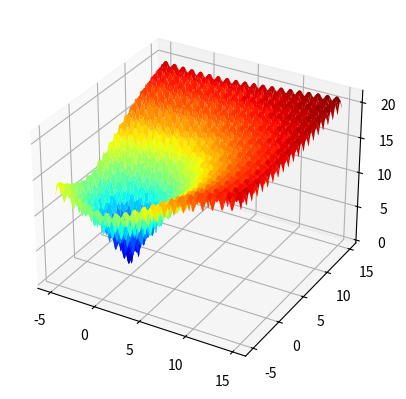

The script that saved this image:
# ackley multimodal function
from numpy import arange
from numpy import exp
from numpy import sqrt
from numpy import cos
from numpy import e
from numpy import pi
from numpy import meshgrid
from matplotlib import pyplot
from mpl_toolkits.mplot3d import Axes3D

# objective function
def objective(x, y):
	return -20.0 * exp(-0.2 * sqrt(0.5 * (x**2 + y**2))) - exp(0.5 * (cos(2 * pi * x) + cos(2 * pi * y))) + e + 20

# define range for input
r_min, r_max = -5.0, 15.0
# sample input range uniformly at 0.1 increments
xaxis = arange(r_min, r_max, 0.1)
yaxis = arange(r_min, r_max, 0.1)
# create a mesh from the axis
x, y = meshgrid(xaxis, yaxis)
# compute targets
results = objective(x, y)
# create a surface plot with the jet color scheme
figure = pyplot.figure()
axis = figure.add_subplot(projection='3d')
axis.plot_surface(x, y, results, cmap='jet')
# show the plot
pyplot.show()

# evolution strategy (mu, lambda) of the ackley objective function
from numpy import asarray
from numpy import exp
from numpy import sqrt
from numpy import cos
from numpy import e
from numpy import pi
from numpy import argsort
from numpy.random import randn
from numpy.random import rand
from numpy.random import seed

# objective function
def objective(v):
	x, y = v
	return -20.0 * exp(-0.2 * sqrt(0.5 * (x**2 + y**2))) - exp(0.5 * (cos(2 * pi * x) + cos(2 * pi * y))) + e + 20

# check if a point is within the bounds of the search
def in_bounds(point, bounds):
	# enumerate all dimensions of the point
	for d in range(len(bounds)):
		# check if out of bounds for this dimension
		if point[d] < bounds[d, 0] or point[d] > bounds[d, 1]:
			return False
	return True

# evolution strategy (mu, lambda) algorithm
def es_comma(objective, bounds, n_iter, step_size, mu, lam):
	best, best_eval = None, 1e+10
	# calculate the number of children per parent
	n_children = int(lam / mu)
	# initial population
	population = list()
	for _ in range(lam):
		candidate = None
		while candidate is None or not in_bounds(candidate, bounds):
			candidate = bounds[:, 0] + rand(len(bounds)) * (bounds[:, 1] - bounds[:, 0])
		population.append(candidate)
	# perform the search
	for epoch in range(n_iter):
		# evaluate fitness for the population
		scores = [objective(c) for c in population]
		# rank scores in ascending order
		ranks = argsort(argsort(scores))
		# select the indexes for the top mu ranked solutions
		selected = [i for i,_ in enumerate(ranks) if ranks[i] < mu]
		# create children from parents
		children = list()
		for i in selected:
			# check if this parent is the best solution ever seen
			if scores[i] < best_eval:
				best, best_eval = population[i], scores[i]
				print('%d, Best: f(%s) = %.5f' % (epoch, best, best_eval))
			# create children for parent
			for _ in range(n_children):
				child = None
				while child is None or not in_bounds(child, bounds):
					child = population[i] + randn(len(bounds)) * step_size
				children.append(child)
		# replace population with children
		population = children
	return [best, best_eval]


# seed the pseudorandom number generator
seed(1)
# define range for input
bounds = asarray([[-5.0, 15.0], [-5.0, 15.0]])
# define the total iterations
n_iter = 5000
# define the maximum step size
step_size = 0.15
# number of parents selected
mu = 20
# the number of children generated by parents
lam = 100
# perform the evolution strategy (mu, lambda) search
best, score = es_comma(objective, bounds, n_iter, step_size, mu, lam)
print('Done!')
print('f(%s) = %f' % (best, score))

# evolution strategy (mu + lambda) of the ackley objective function
from numpy import asarray
from numpy import exp
from numpy import sqrt
from numpy import cos
from numpy import e
from numpy import pi
from numpy import argsort
from numpy.random import randn
from numpy.random import rand
from numpy.random import seed

# objective function
def objective(v):
	x, y = v
	return -20.0 * exp(-0.2 * sqrt(0.5 * (x**2 + y**2))) - exp(0.5 * (cos(2 * pi * x) + cos(2 * pi * y))) + e + 20

# check if a point is within the bounds of the search
def in_bounds(point, bounds):
	# enumerate all dimensions of the point
	for d in range(len(bounds)):
		# check if out of bounds for this dimension
		if point[d] < bounds[d, 0] or point[d] > bounds[d, 1]:
			return False
	return True

# evolution strategy (mu + lambda) algorithm
def es_plus(objective, bounds, n_iter, step_size, mu, lam):
	best, best_eval = None, 1e+10
	# calculate the number of children per parent
	n_children = int(lam / mu)
	# initial population
	population = list()
	for _ in range(lam):
		candidate = None
		while candidate is None or not in_bounds(candidate, bounds):
			candidate = bounds[:, 0] + rand(len(bounds)) * (bounds[:, 1] - bounds[:, 0])
		population.append(candidate)
	# perform the search
	for epoch in range(n_iter):
		# evaluate fitness for the population
		scores = [objective(c) for c in population]
		# rank scores in ascending order
		ranks = argsort(argsort(scores))
		# select the indexes for the top mu ranked solutions
		selected = [i for i,_ in enumerate(ranks) if ranks[i] < mu]
		# create children from parents
		children = list()
		for i in selected:
			# check if this parent is the best solution ever seen
			if scores[i] < best_eval:
				best, best_eval = population[i], scores[i]
				print('%d, Best: f(%s) = %.5f' % (epoch, best, best_eval))
			# keep the parent
			children.append(population[i])
			# create children for parent
			for _ in range(n_children):
				child = None
				while child is None or not in_bounds(child, bounds):
					child = population[i] + randn(len(bounds)) * step_size
				children.append(child)
		# replace population with children
		population = children
	return [best, best_eval]

# seed the pseudorandom number generator
seed(1)
# define range for input
bounds = asarray([[-5.0, 15.0], [-5.0, 15.0]])
# define the total iterations
n_iter = 5000
# define the maximum step size
step_size = 0.15
# number of parents selected
mu = 20
# the number of children generated by parents
lam = 100
# perform the evolution strategy (mu + lambda) search
best, score = es_plus(objective, bounds, n_iter, step_size, mu, lam)
print('Done!')
print('f(%s) = %f' % (best, score))
